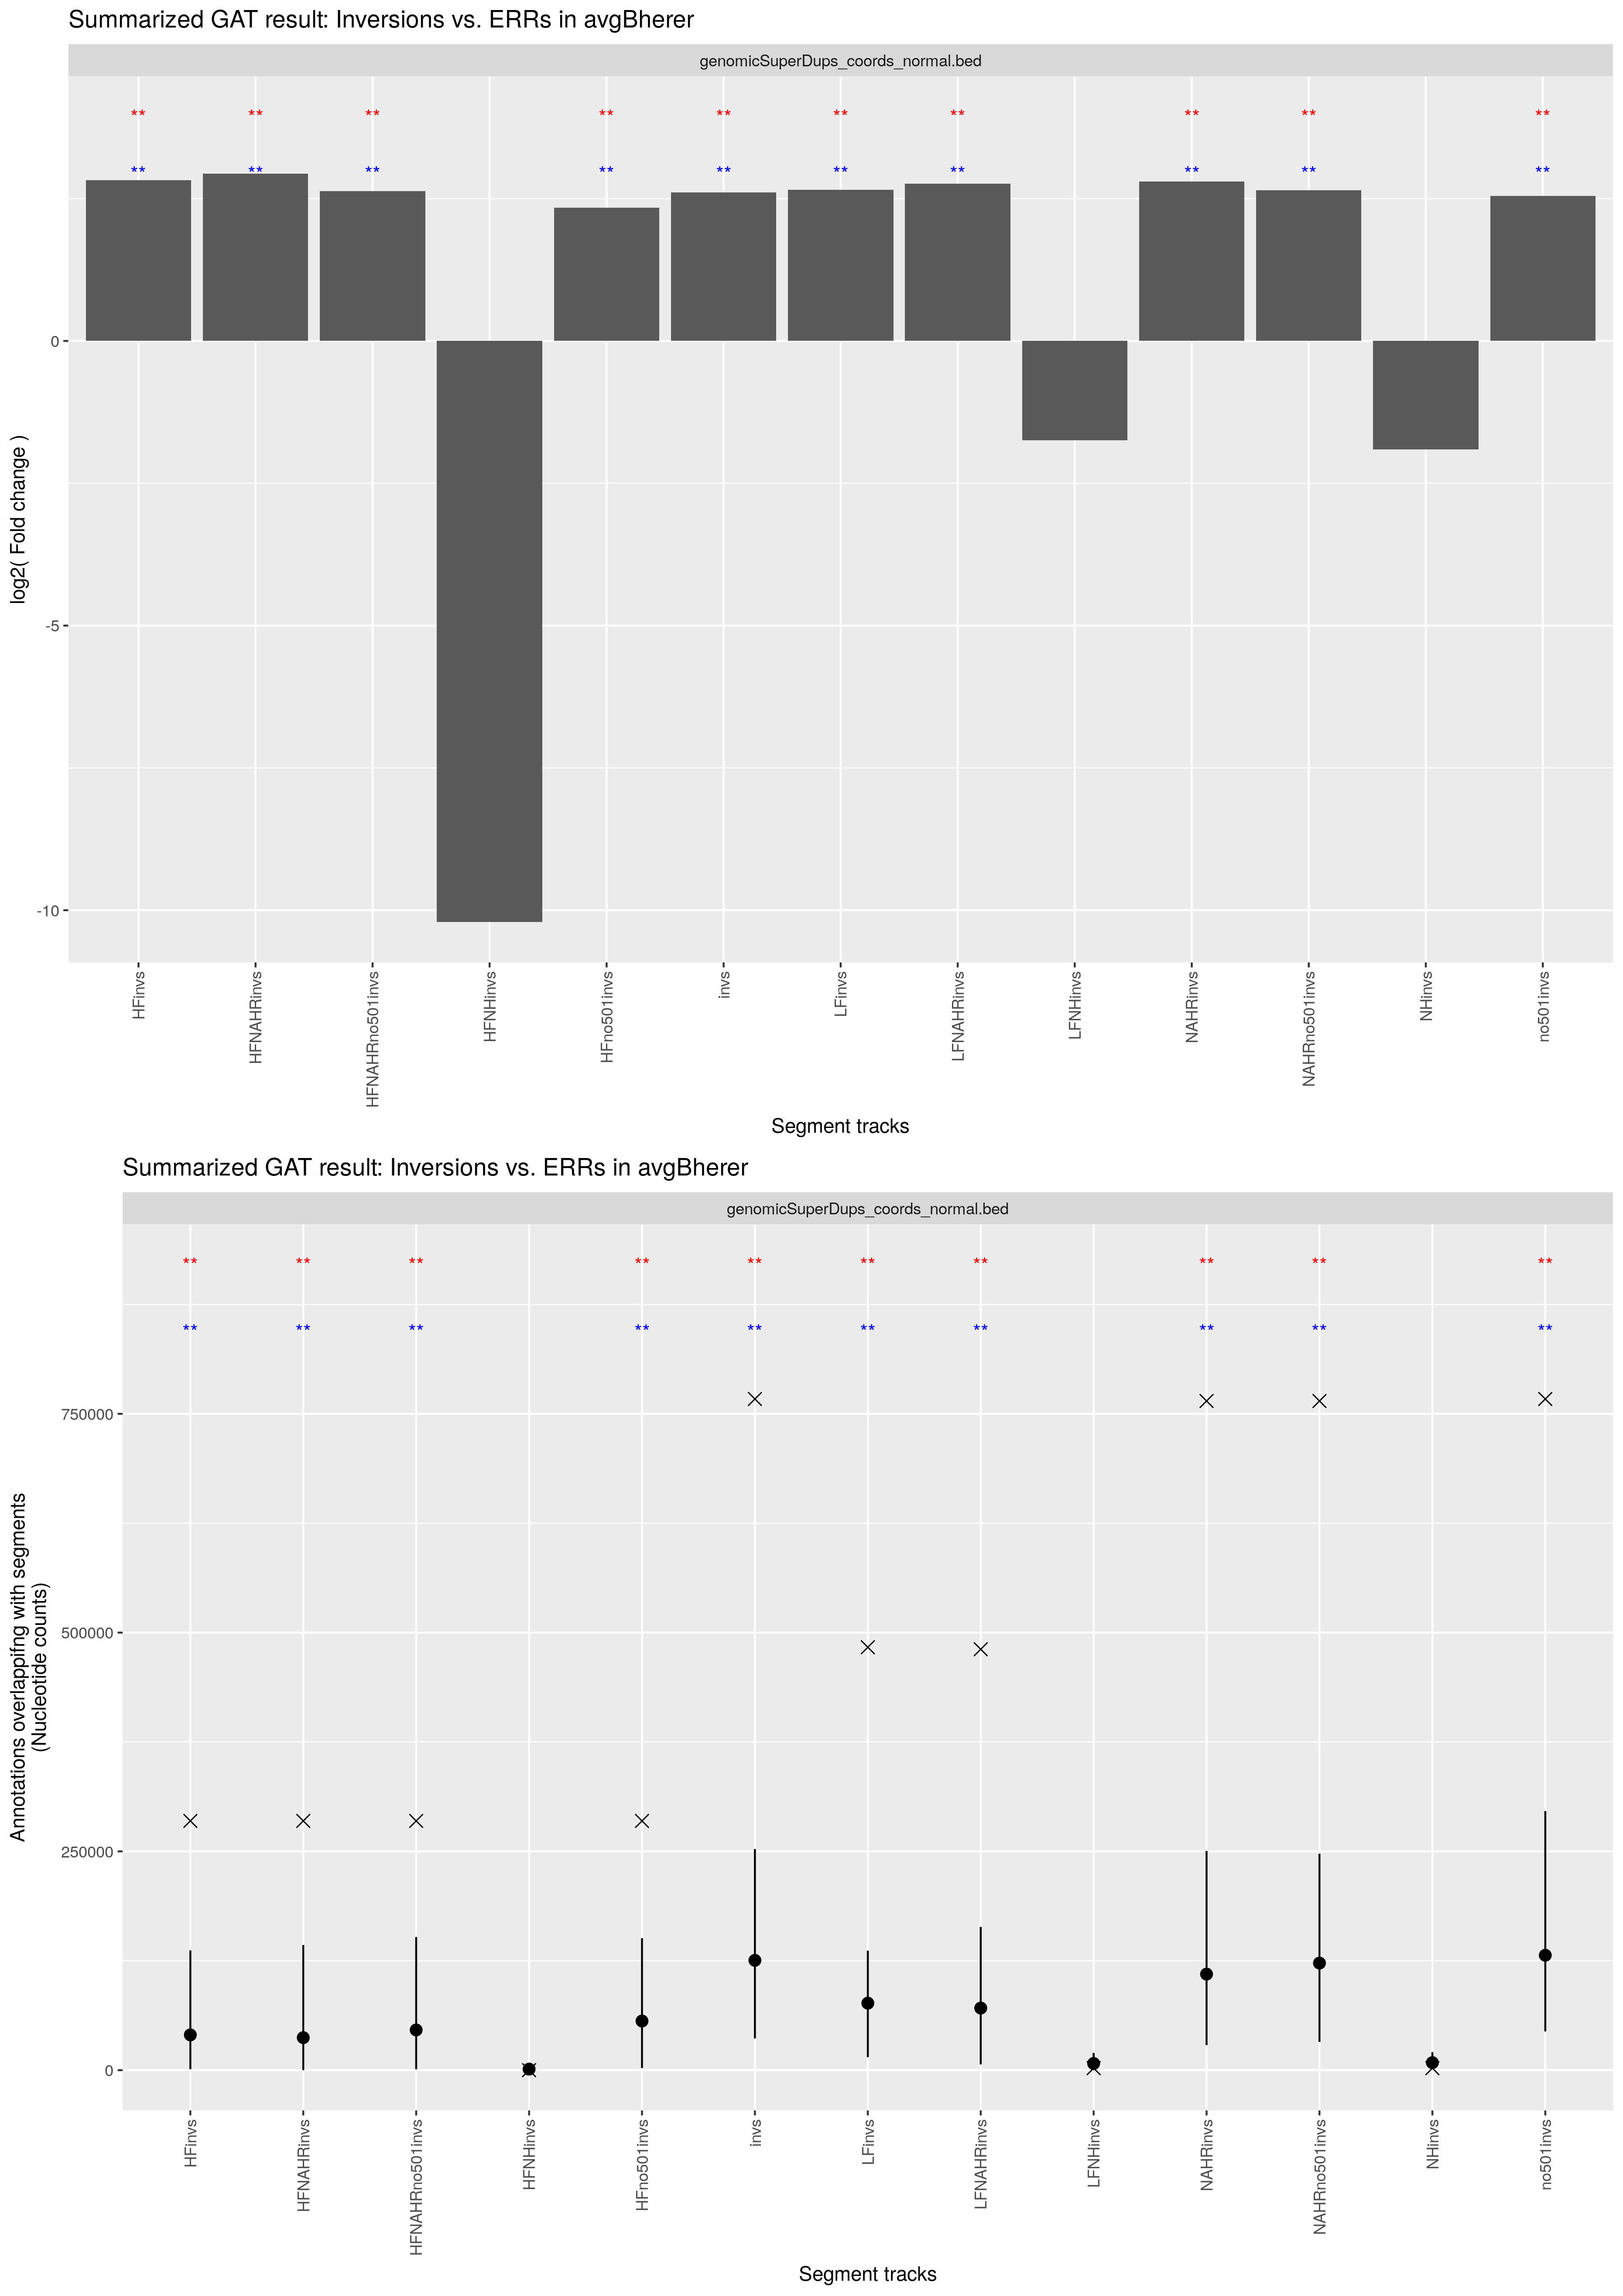

Data behind this chart, as committed beside it:
track	annotation	observed	expected	CI95low	CI95high	stddev	fold	l2fold	pvalue	qvalue	track_nsegments	track_size	track_density	annotation_nsegments	annotation_size	annotation_density	overlap_nsegments	overlap_size	overlap_density	percent_overlap_nsegments_track	percent_overlap_size_track	percent_overlap_nsegments_annotation	percent_overlap_size_annotation
HFinvs	genomicSuperDups_coords_normal.bed	284807	40284	1090	136890	46454	7.07	2.822	1.0000e-02	1.0000e-02	35	685526	2.9281e-02	4780	57896180	2.4729e+00	21	284807	1.2165e-02	60	41.55	0.4393	0.4919
HFNAHRinvs	genomicSuperDups_coords_normal.bed	284807	37158	0.0000	142960	47036	7.665	2.938	1.0000e-02	1.0000e-02	13	635527	2.7145e-02	4780	57896180	2.4729e+00	21	284807	1.2165e-02	161.5	44.81	0.4393	0.4919
HFNAHRno501invs	genomicSuperDups_coords_normal.bed	284807	45940	1019	152139	52208	6.199	2.632	1.0000e-02	1.0000e-02	13	635527	2.7145e-02	4780	57896180	2.4729e+00	21	284807	1.2165e-02	161.5	44.81	0.4393	0.4919
HFNHinvs	genomicSuperDups_coords_normal.bed	0	1183	0.0000	3357	1627	0.0008	-10.21	2.8000e-01	2.8000e-01	22	49999	2.1356e-03	4780	57896180	2.4729e+00	0	0	0.0000e+00	0.0000	0.0000	0.0000	0.0000
HFno501invs	genomicSuperDups_coords_normal.bed	284807	56151	2387	150793	57787	5.072	2.343	1.0000e-02	1.0000e-02	35	685526	2.9281e-02	4780	57896180	2.4729e+00	21	284807	1.2165e-02	60	41.55	0.4393	0.4919
invs	genomicSuperDups_coords_normal.bed	766948	125474	36210	252680	70041	6.112	2.612	1.0000e-02	1.0000e-02	90	2559628	1.0933e-01	4780	57896180	2.4729e+00	51	766948	3.2759e-02	56.67	29.96	1.067	1.325
LFinvs	genomicSuperDups_coords_normal.bed	483258	76536	14844	136532	41585	6.314	2.659	1.0000e-02	1.0000e-02	56	1891779	8.0804e-02	4780	57896180	2.4729e+00	32	483258	2.0641e-02	57.14	25.55	0.6695	0.8347
LFNAHRinvs	genomicSuperDups_coords_normal.bed	480974	70963	6547	163668	46333	6.778	2.761	1.0000e-02	1.0000e-02	16	1587204	6.7794e-02	4780	57896180	2.4729e+00	30	480974	2.0544e-02	187.5	30.3	0.6276	0.8308
LFNHinvs	genomicSuperDups_coords_normal.bed	2284	7643	0.0000	19702	6347	0.2989	-1.742	2.0000e-01	2.0000e-01	40	304575	1.3009e-02	4780	57896180	2.4729e+00	2	2284	9.7557e-05	5	0.7499	0.0418	0.0039
NAHRinvs	genomicSuperDups_coords_normal.bed	764664	109759	28566	250495	70467	6.967	2.8	1.0000e-02	1.0000e-02	28	2205054	9.4185e-02	4780	57896180	2.4729e+00	49	764664	3.2661e-02	175	34.68	1.025	1.321
NAHRno501invs	genomicSuperDups_coords_normal.bed	764664	122341	32285	247346	65561	6.25	2.644	1.0000e-02	1.0000e-02	28	2205054	9.4185e-02	4780	57896180	2.4729e+00	49	764664	3.2661e-02	175	34.68	1.025	1.321
NHinvs	genomicSuperDups_coords_normal.bed	2284	8575	1345	20510	6367	0.2664	-1.908	1.0000e-01	1.0000e-01	62	354574	1.5145e-02	4780	57896180	2.4729e+00	2	2284	9.7557e-05	3.226	0.6442	0.0418	0.0039
no501invs	genomicSuperDups_coords_normal.bed	766948	131288	44293	296018	73621	5.842	2.546	1.0000e-02	1.0000e-02	90	2559628	1.0933e-01	4780	57896180	2.4729e+00	51	766948	3.2759e-02	56.67	29.96	1.067	1.325
